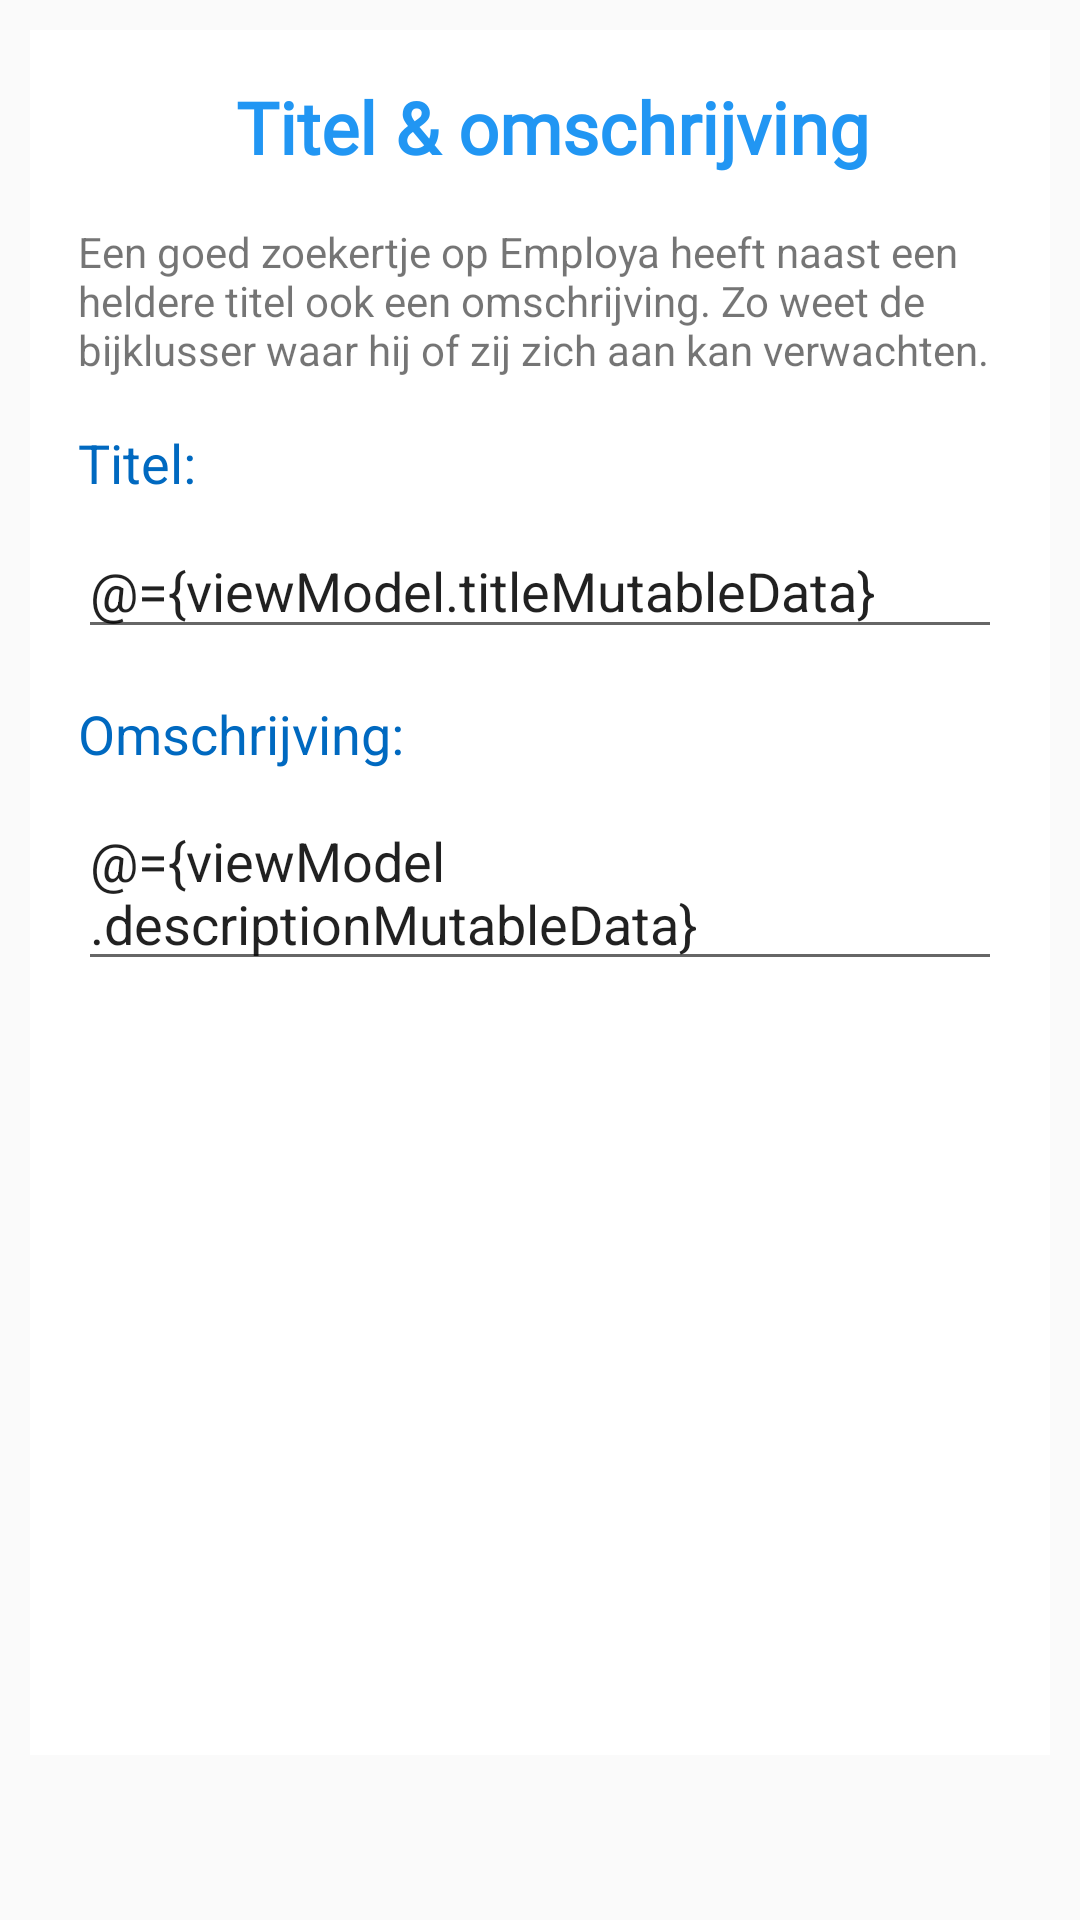

This screen was rendered from an Android layout file. Write that file and the resources it references.
<!-- AndroidManifest.xml: application theme AppTheme -->
<!-- res/layout/fragment_add_advertisement_description.xml -->
<?xml version="1.0" encoding="utf-8"?>
<layout xmlns:android="http://schemas.android.com/apk/res/android"
    xmlns:app="http://schemas.android.com/apk/res-auto"
    xmlns:tools="http://schemas.android.com/tools"
    tools:context=".ui.advertisement.AdvertisementDescriptionFragment">

    <data>
        <variable
            name="viewModel"
            type="com.employa.employa.viewmodel.AddAdvertisementViewModel"/>
    </data>

    <androidx.constraintlayout.widget.ConstraintLayout
        android:layout_width="match_parent"
        android:layout_height="match_parent">

        <ScrollView
            android:id="@+id/scrollLayout"
            android:layout_width="fill_parent"
            android:layout_height="fill_parent"
            android:layout_marginStart="@dimen/activity_horizontal_margin"
            android:layout_marginTop="@dimen/activity_vertical_margin"
            android:layout_marginEnd="@dimen/activity_horizontal_margin"
            android:layout_marginBottom="55dp"
            android:orientation="vertical"
            android:background="@color/white"
            app:layout_constraintBottom_toBottomOf="parent"
            app:layout_constraintEnd_toEndOf="parent"
            app:layout_constraintStart_toStartOf="parent"
            app:layout_constraintTop_toTopOf="parent">

            <LinearLayout
                android:id="@+id/lineairLayout"
                android:layout_width="fill_parent"
                android:layout_height="wrap_content"
                android:orientation="vertical">

                <TextView
                    android:id="@+id/title_advertisement_description"
                    android:layout_width="match_parent"
                    android:layout_height="wrap_content"
                    android:layout_marginStart="8dp"
                    android:layout_marginTop="16dp"
                    android:layout_marginBottom="16dp"
                    android:fontFamily="@font/comfortaa_bold"
                    android:text="@string/title_advertisement_description"
                    android:textAlignment="center"
                    android:textColor="@color/colorPrimary"
                    android:textSize="24sp"
                    android:textStyle="bold" />

                <TextView
                    android:id="@+id/textView11"
                    android:layout_width="match_parent"
                    android:layout_height="wrap_content"
                    android:layout_marginLeft="16dp"
                    android:layout_marginRight="16dp"
                    android:text="@string/description_advertisement_help" />

                <TextView
                    android:id="@+id/titelView"
                    android:layout_width="match_parent"
                    android:layout_height="wrap_content"
                    android:layout_marginLeft="16dp"
                    android:layout_marginTop="16dp"
                    android:layout_marginRight="16dp"
                    android:text="@string/title_add_adv"
                    android:textColor="@color/colorPrimaryDark"
                    android:textSize="18sp" />

                <EditText
                    android:id="@+id/editTextTitle"
                    android:layout_width="match_parent"
                    android:layout_height="42dp"
                    android:layout_marginLeft="16dp"
                    android:layout_marginTop="8dp"
                    android:layout_marginRight="16dp"
                    android:ems="10"
                    android:hint="@string/placeholder_title"
                    android:inputType="textPersonName"
                    android:text="@={viewModel.titleMutableData}" />

                <TextView
                    android:id="@+id/omschrijvingView"
                    android:layout_width="match_parent"
                    android:layout_height="wrap_content"
                    android:layout_marginLeft="16dp"
                    android:layout_marginTop="16dp"
                    android:layout_marginRight="16dp"
                    android:text="@string/description_add_adv"
                    android:textColor="@color/colorPrimaryDark"
                    android:textSize="18sp" />

                <EditText
                    android:id="@+id/editTextDescription"
                    android:layout_width="match_parent"
                    android:layout_height="fill_parent"
                    android:layout_marginLeft="16dp"
                    android:layout_marginTop="8dp"
                    android:layout_marginRight="16dp"
                    android:layout_marginBottom="16dp"
                    android:ems="10"
                    android:hint="@string/placeholder_description"
                    android:gravity="top"
                    android:inputType="textMultiLine"
                    android:text="@={viewModel.descriptionMutableData}" />

            </LinearLayout>
        </ScrollView>
    </androidx.constraintlayout.widget.ConstraintLayout>
</layout>
<!-- resources referenced by this layout -->
<resources>
  <color name="colorPrimary">#2196F3</color>
  <color name="colorPrimaryDark">#0069c0</color>
  <color name="white">#ffffff</color>
  <dimen name="activity_horizontal_margin">10dp</dimen>
  <dimen name="activity_vertical_margin">10dp</dimen>
  <string name="description_add_adv">Omschrijving:</string>
  <string name="description_advertisement_help">Een goed zoekertje op Employa heeft naast een heldere titel ook een omschrijving. Zo weet de bijklusser waar hij of zij zich aan kan verwachten.</string>
  <string name="placeholder_description">Omschrijving</string>
  <string name="placeholder_title">Titel</string>
  <string name="title_add_adv">Titel:</string>
  <string name="title_advertisement_description">Titel &amp; omschrijving</string>
  <style name="AppTheme" parent="Theme.AppCompat.Light.DarkActionBar">
          
          <item name="colorPrimary">@color/colorPrimary</item>
          <item name="colorPrimaryDark">@color/colorPrimaryDark</item>
          <item name="colorAccent">@color/colorAccent</item>
      </style>
  <color name="colorAccent">#6200ea</color>
</resources>
